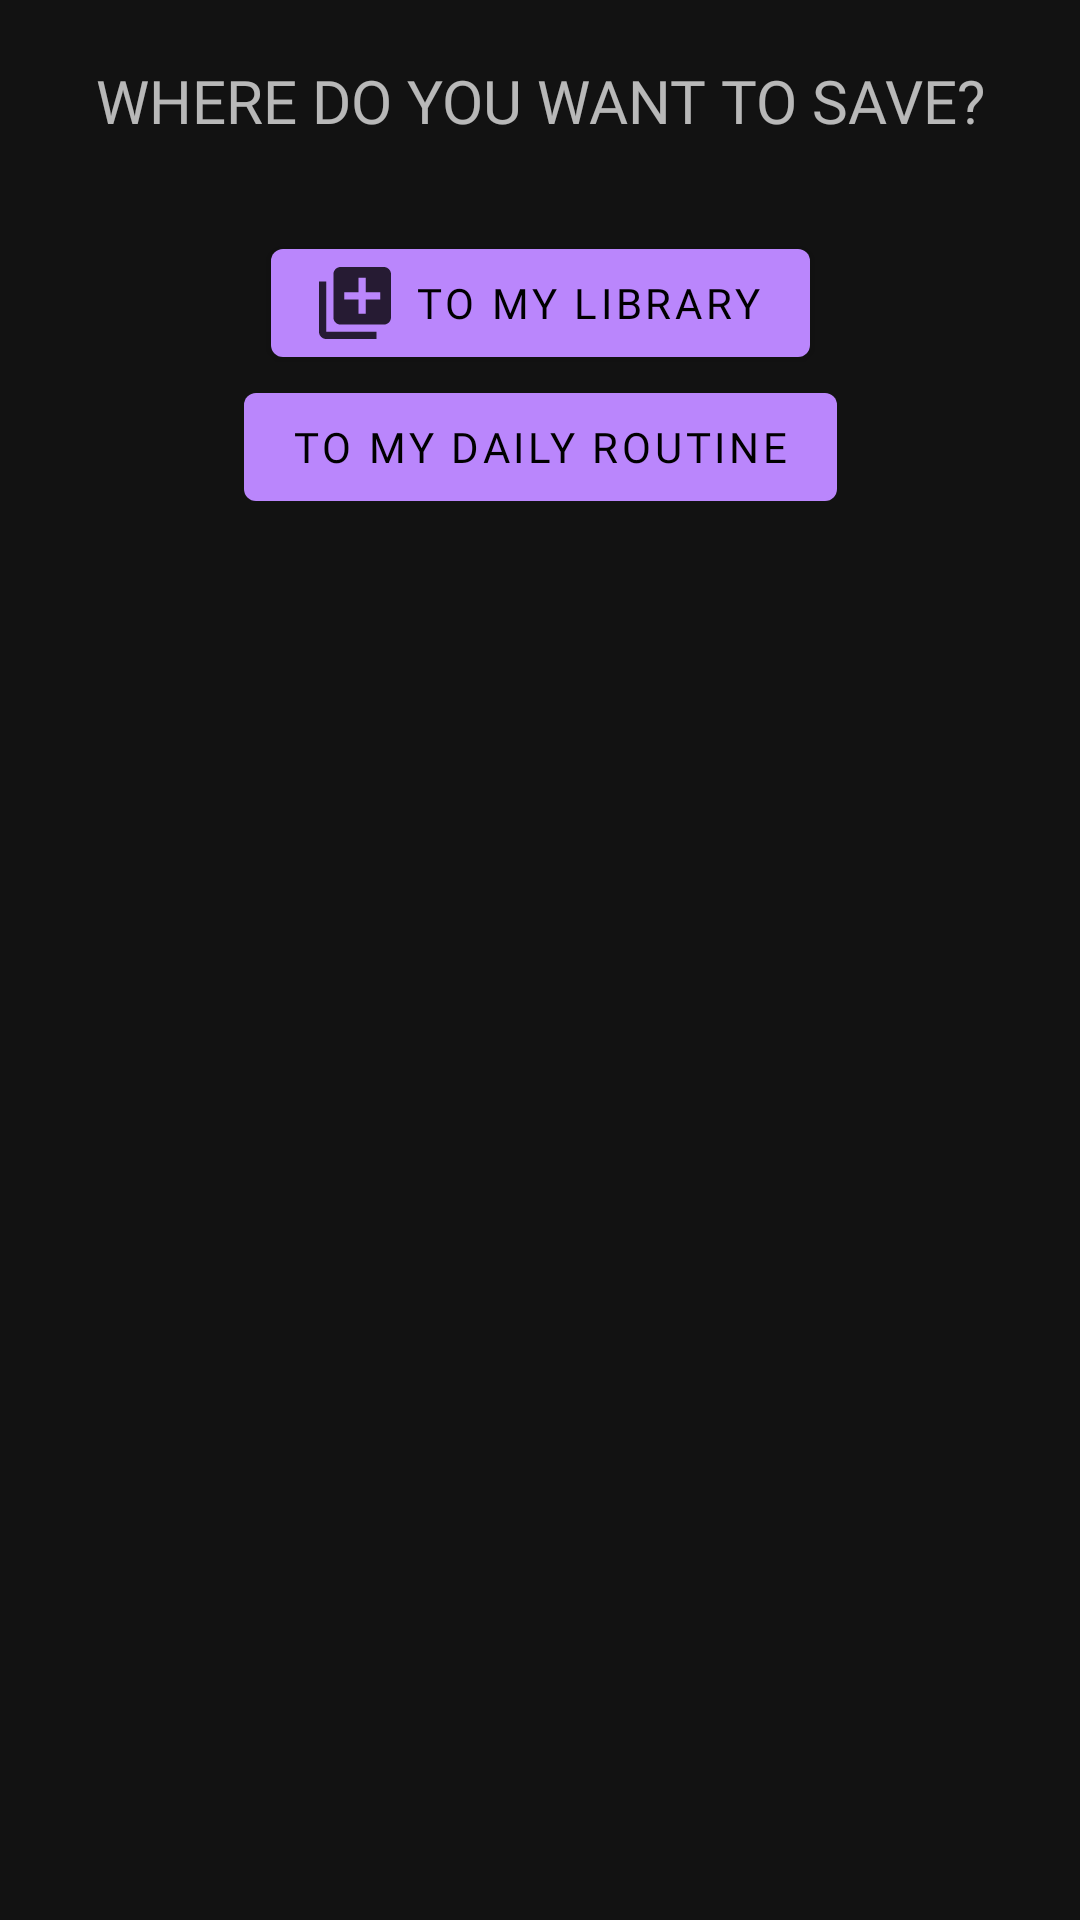

The Android layout XML behind this screen, and the referenced resources:
<!-- AndroidManifest.xml: application theme Theme.MaterialComponents.NoActionBar -->
<!-- res/layout/save_routine_to_location_dialog.xml -->
<?xml version="1.0" encoding="utf-8"?>
<androidx.constraintlayout.widget.ConstraintLayout xmlns:android="http://schemas.android.com/apk/res/android"
    android:layout_width="match_parent"
    android:layout_height="match_parent"
    xmlns:app="http://schemas.android.com/apk/res-auto">

    <TextView
        android:id="@+id/copyBtn"
        android:layout_width="wrap_content"
        android:layout_height="wrap_content"
        app:layout_constraintTop_toTopOf="parent"
        app:layout_constraintLeft_toLeftOf="parent"
        app:layout_constraintRight_toRightOf="parent"
        android:textSize="20sp"
        android:padding="20dp"
        android:fontFamily="@font/nunito"
        android:text="@string/where_do_you_want_to_save"/>

    <com.google.android.material.button.MaterialButton
        android:id="@+id/toMyLibrBtn"
        android:layout_width="wrap_content"
        android:layout_height="wrap_content"
        app:layout_constraintTop_toBottomOf="@id/copyBtn"
        app:layout_constraintLeft_toLeftOf="parent"
        app:layout_constraintRight_toRightOf="parent"
        android:text="@string/to_my_library"
        app:icon="@drawable/ic_library"
        android:fontFamily="@font/nunito"
        android:layout_marginTop="10dp"
        />

    <com.google.android.material.button.MaterialButton
        android:id="@+id/toRoutineBtn"
        android:layout_width="wrap_content"
        android:layout_height="wrap_content"
        app:layout_constraintTop_toBottomOf="@id/toMyLibrBtn"
        app:layout_constraintLeft_toLeftOf="parent"
        app:layout_constraintRight_toRightOf="parent"
        android:text="@string/to_my_daily_routine"
        app:icon="@drawable/ic_toroutine"
        android:fontFamily="@font/nunito"
        />


</androidx.constraintlayout.widget.ConstraintLayout>
<!-- resources referenced by this layout -->
<resources>
  <!-- drawable ic_library (drawable-anydpi) -->
  <vector xmlns:android="http://schemas.android.com/apk/res/android"
      android:width="24dp"
      android:height="24dp"
      android:viewportWidth="24"
      android:viewportHeight="24"
      android:tint="#FFFFFF"
      android:alpha="0.8">
    <group android:scaleX="1.2"
        android:scaleY="1.2"
        android:translateX="-2.4"
        android:translateY="-2.4">
      <path
          android:fillColor="@android:color/white"
          android:pathData="M4,6L2,6v14c0,1.1 0.9,2 2,2h14v-2L4,20L4,6zM20,2L8,2c-1.1,0 -2,0.9 -2,2v12c0,1.1 0.9,2 2,2h12c1.1,0 2,-0.9 2,-2L22,4c0,-1.1 -0.9,-2 -2,-2zM19,11h-4v4h-2v-4L9,11L9,9h4L13,5h2v4h4v2z"/>
    </group>
  </vector>
  <string name="to_my_daily_routine">To My Daily routine</string>
  <string name="to_my_library">TO MY LIBRARY</string>
  <string name="where_do_you_want_to_save">WHERE DO YOU WANT TO SAVE?</string>
</resources>
